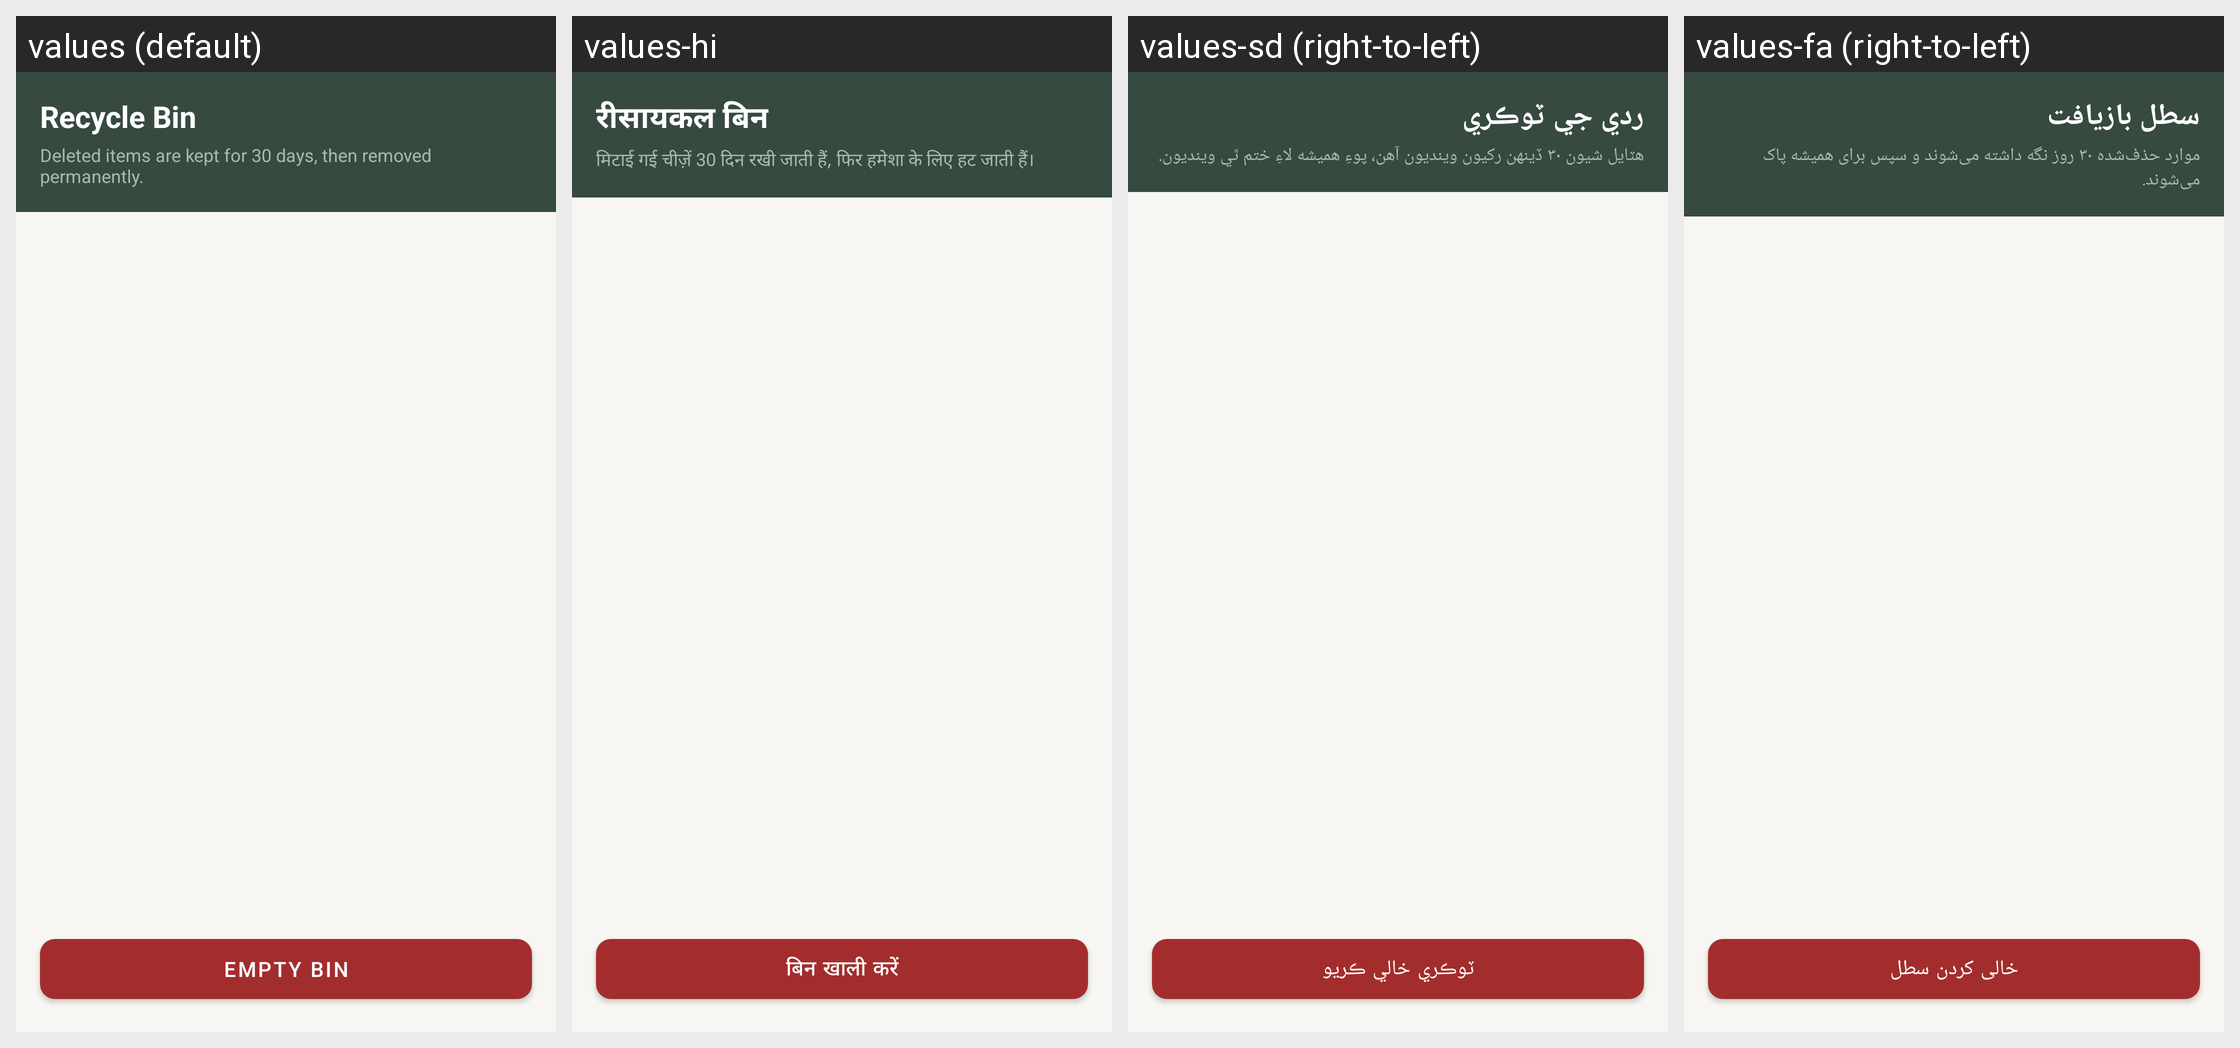

Here is an Android app screen in its default locale and in the app's own translations. Write out the translated-string differences for the strings that appear on this screen.
Android screen res/layout/activity_recycle_bin.xml rendered under 4 locales, left to right: values (default), values-hi, values-sd (right-to-left), values-fa (right-to-left). Device: Nexus 5 (rendered at 1080×1920; each locale shown at half size, 540×960, under a caption strip naming it); theme Theme.RoshanKhata.
Other locales in the repository, not shown: values-ar, values-bn, values-in, values-ur.
Strings drawn on this screen, with the default value and each locale's value (text and hints the layout hard-codes, and strings that could not be matched under every locale, appear in the picture but are not listed):

recycle_bin
  values: Recycle Bin
  values-hi: रीसायकल बिन
  values-sd: ردي جي ٽوڪري
  values-fa: سطل بازیافت

bin_retention_note
  values: Deleted items are kept for 30 days, then removed permanently.
  values-hi: मिटाई गई चीज़ें 30 दिन रखी जाती हैं, फिर हमेशा के लिए हट जाती हैं।
  values-sd: هٽايل شيون ۳۰ ڏينهن رکيون وينديون آهن، پوءِ هميشه لاءِ ختم ٿي وينديون.
  values-fa: موارد حذف‌شده ۳۰ روز نگه داشته می‌شوند و سپس برای همیشه پاک می‌شوند.

empty_bin
  values: Empty Bin
  values-hi: बिन खाली करें
  values-sd: ٽوڪري خالي ڪريو
  values-fa: خالی کردن سطل
